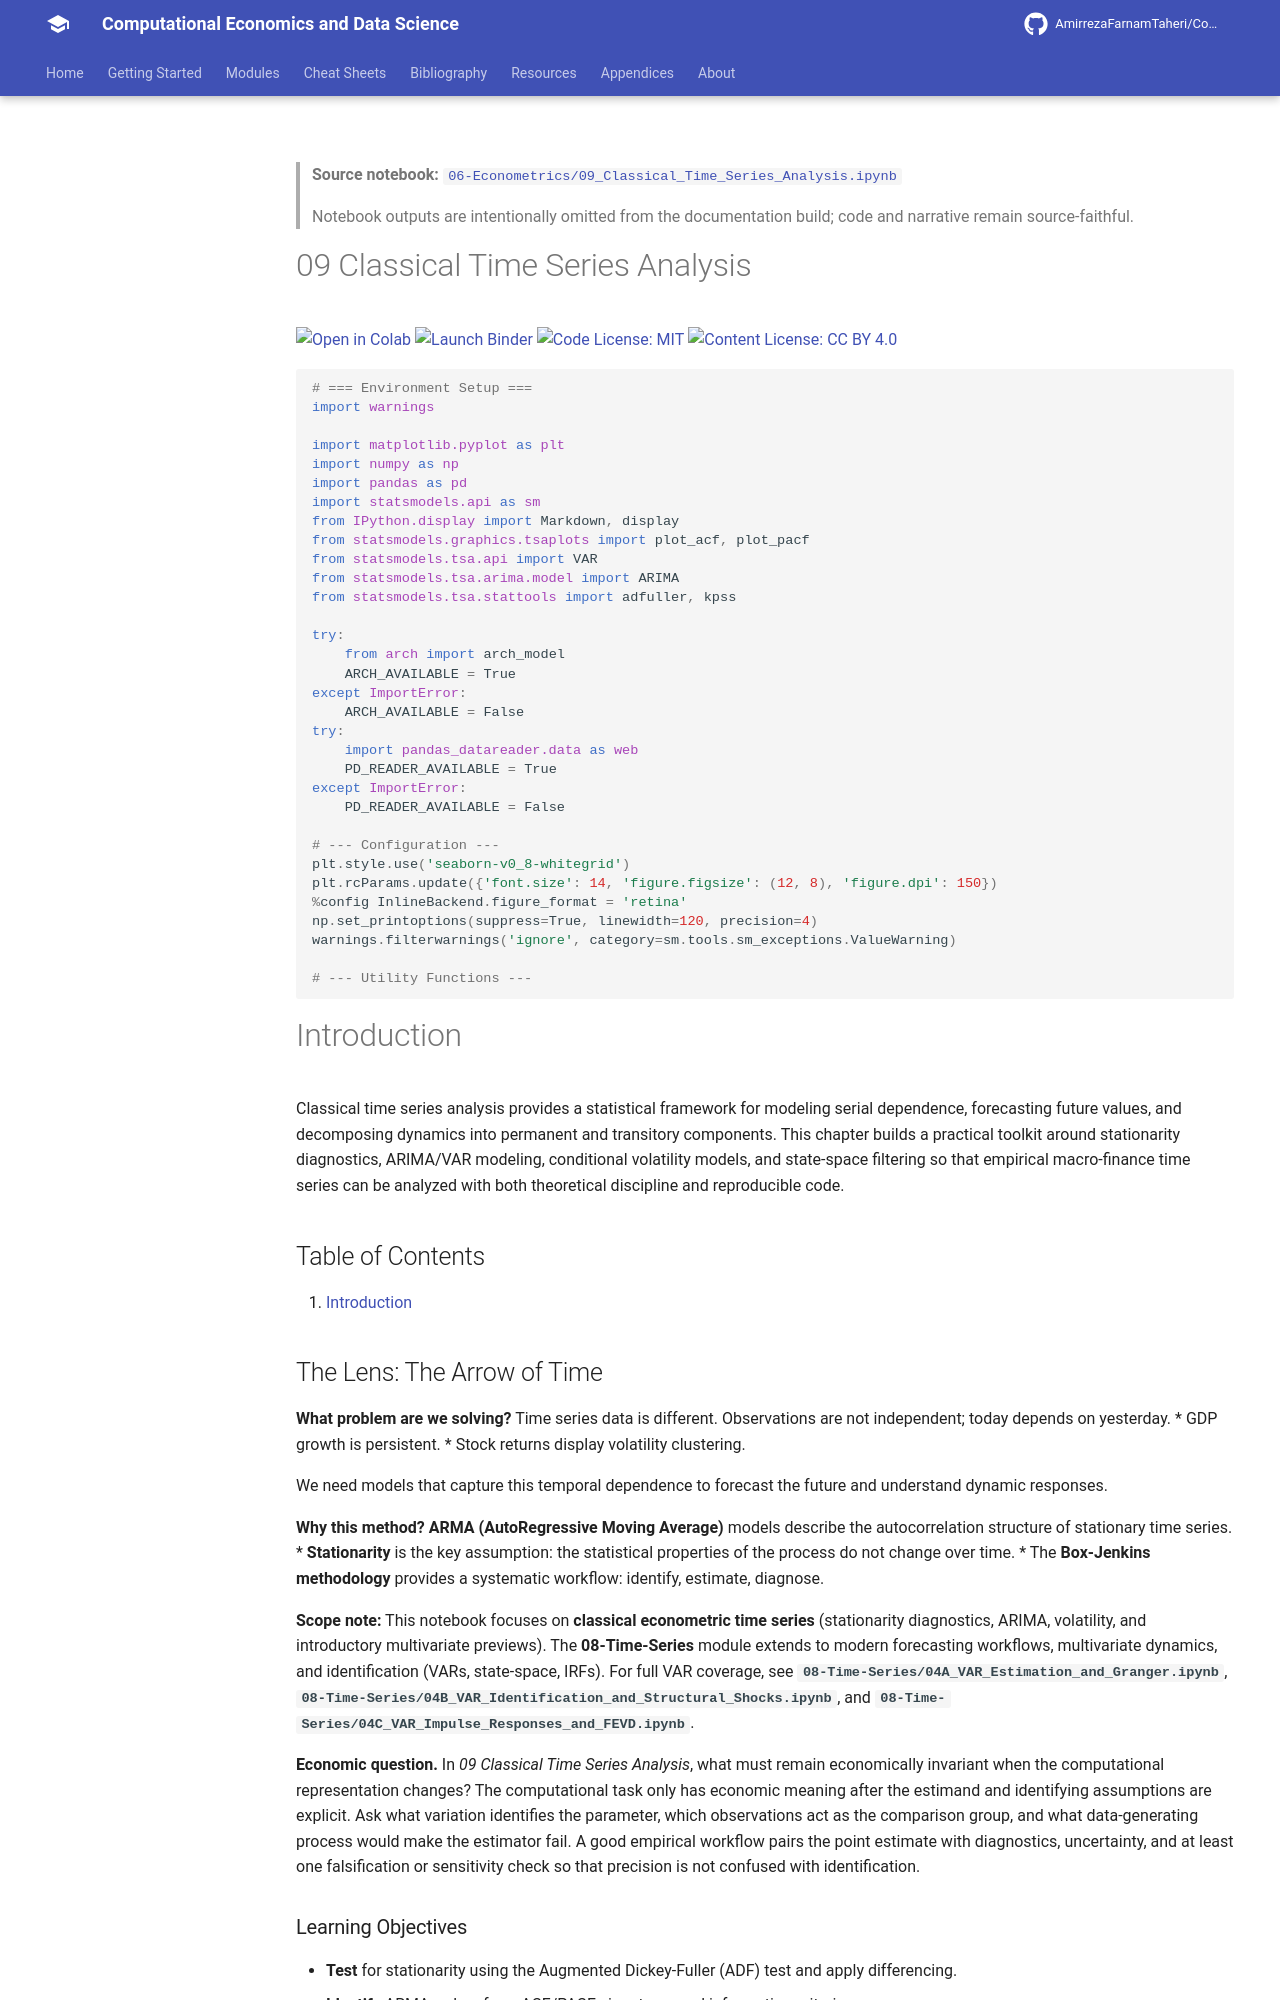

repository: AmirrezaFarnamTaheri/Computational-Economics-and-Data-Science · page: notebooks/06-Econometrics/09_Classical_Time_Series_Analysis/index.html · generator: mkdocs

<!-- AUTO-GENERATED by scripts/notebooks_to_docs.py; edit the notebook source instead. -->

> **Source notebook:** [`06-Econometrics/09_Classical_Time_Series_Analysis.ipynb`](https://github.com/AmirrezaFarnamTaheri/Computational-Economics-and-Data-Science/blob/main/06-Econometrics/09_Classical_Time_Series_Analysis.ipynb)

> Notebook outputs are intentionally omitted from the documentation build; code and narrative remain source-faithful.

# 09 Classical Time Series Analysis

[![Open in Colab](https://colab.research.google.com/assets/colab-badge.svg)](https://colab.research.google.com/github/AmirrezaFarnamTaheri/Computational-Economics-and-Data-Science/blob/main/06-Econometrics/09_Classical_Time_Series_Analysis.ipynb) [![Launch Binder](https://mybinder.org/badge_logo.svg)](https://mybinder.org/v2/gh/AmirrezaFarnamTaheri/Computational-Economics-and-Data-Science/main?filepath=06-Econometrics/09_Classical_Time_Series_Analysis.ipynb) [![Code License: MIT](https://img.shields.io/badge/Code%20License-MIT-yellow.svg)](https://raw.githubusercontent.com/AmirrezaFarnamTaheri/Computational-Economics-and-Data-Science/main/LICENSE) [![Content License: CC BY 4.0](https://img.shields.io/badge/Content%20License-CC%20BY%204.0-blue.svg)](https://creativecommons.org/licenses/by/4.0/)

```python
# === Environment Setup ===
import warnings

import matplotlib.pyplot as plt
import numpy as np
import pandas as pd
import statsmodels.api as sm
from IPython.display import Markdown, display
from statsmodels.graphics.tsaplots import plot_acf, plot_pacf
from statsmodels.tsa.api import VAR
from statsmodels.tsa.arima.model import ARIMA
from statsmodels.tsa.stattools import adfuller, kpss

try:
    from arch import arch_model
    ARCH_AVAILABLE = True
except ImportError:
    ARCH_AVAILABLE = False
try:
    import pandas_datareader.data as web
    PD_READER_AVAILABLE = True
except ImportError:
    PD_READER_AVAILABLE = False

# --- Configuration ---
plt.style.use('seaborn-v0_8-whitegrid')
plt.rcParams.update({'font.size': 14, 'figure.figsize': (12, 8), 'figure.dpi': 150})
%config InlineBackend.figure_format = 'retina'
np.set_printoptions(suppress=True, linewidth=120, precision=4)
warnings.filterwarnings('ignore', category=sm.tools.sm_exceptions.ValueWarning)

# --- Utility Functions ---
```

# Introduction

Classical time series analysis provides a statistical framework for modeling serial dependence, forecasting future values, and decomposing dynamics into permanent and transitory components. This chapter builds a practical toolkit around stationarity diagnostics, ARIMA/VAR modeling, conditional volatility models, and state-space filtering so that empirical macro-finance time series can be analyzed with both theoretical discipline and reproducible code.

## Table of Contents

1. [Introduction](#introduction)

## The Lens: The Arrow of Time
**What problem are we solving?**
Time series data is different. Observations are not independent; today depends on yesterday.
*   GDP growth is persistent.
*   Stock returns display volatility clustering.

We need models that capture this temporal dependence to forecast the future and understand dynamic responses.

**Why this method?**
**ARMA (AutoRegressive Moving Average)** models describe the autocorrelation structure of stationary time series.
*   **Stationarity** is the key assumption: the statistical properties of the process do not change over time.
*   The **Box-Jenkins methodology** provides a systematic workflow: identify, estimate, diagnose.

**Scope note:** This notebook focuses on **classical econometric time series** (stationarity diagnostics, ARIMA, volatility, and introductory multivariate previews). The **08-Time-Series** module extends to modern forecasting workflows, multivariate dynamics, and identification (VARs, state-space, IRFs). For full VAR coverage, see **`08-Time-Series/04A_VAR_Estimation_and_Granger.ipynb`**, **`08-Time-Series/04B_VAR_Identification_and_Structural_Shocks.ipynb`**, and **`08-Time-Series/04C_VAR_Impulse_Responses_and_FEVD.ipynb`**.



**Economic question.** In *09 Classical Time Series Analysis*, what must remain economically invariant when the computational representation changes? The computational task only has economic meaning after the estimand and identifying assumptions are explicit. Ask what variation identifies the parameter, which observations act as the comparison group, and what data-generating process would make the estimator fail. A good empirical workflow pairs the point estimate with diagnostics, uncertainty, and at least one falsification or sensitivity check so that precision is not confused with identification.
